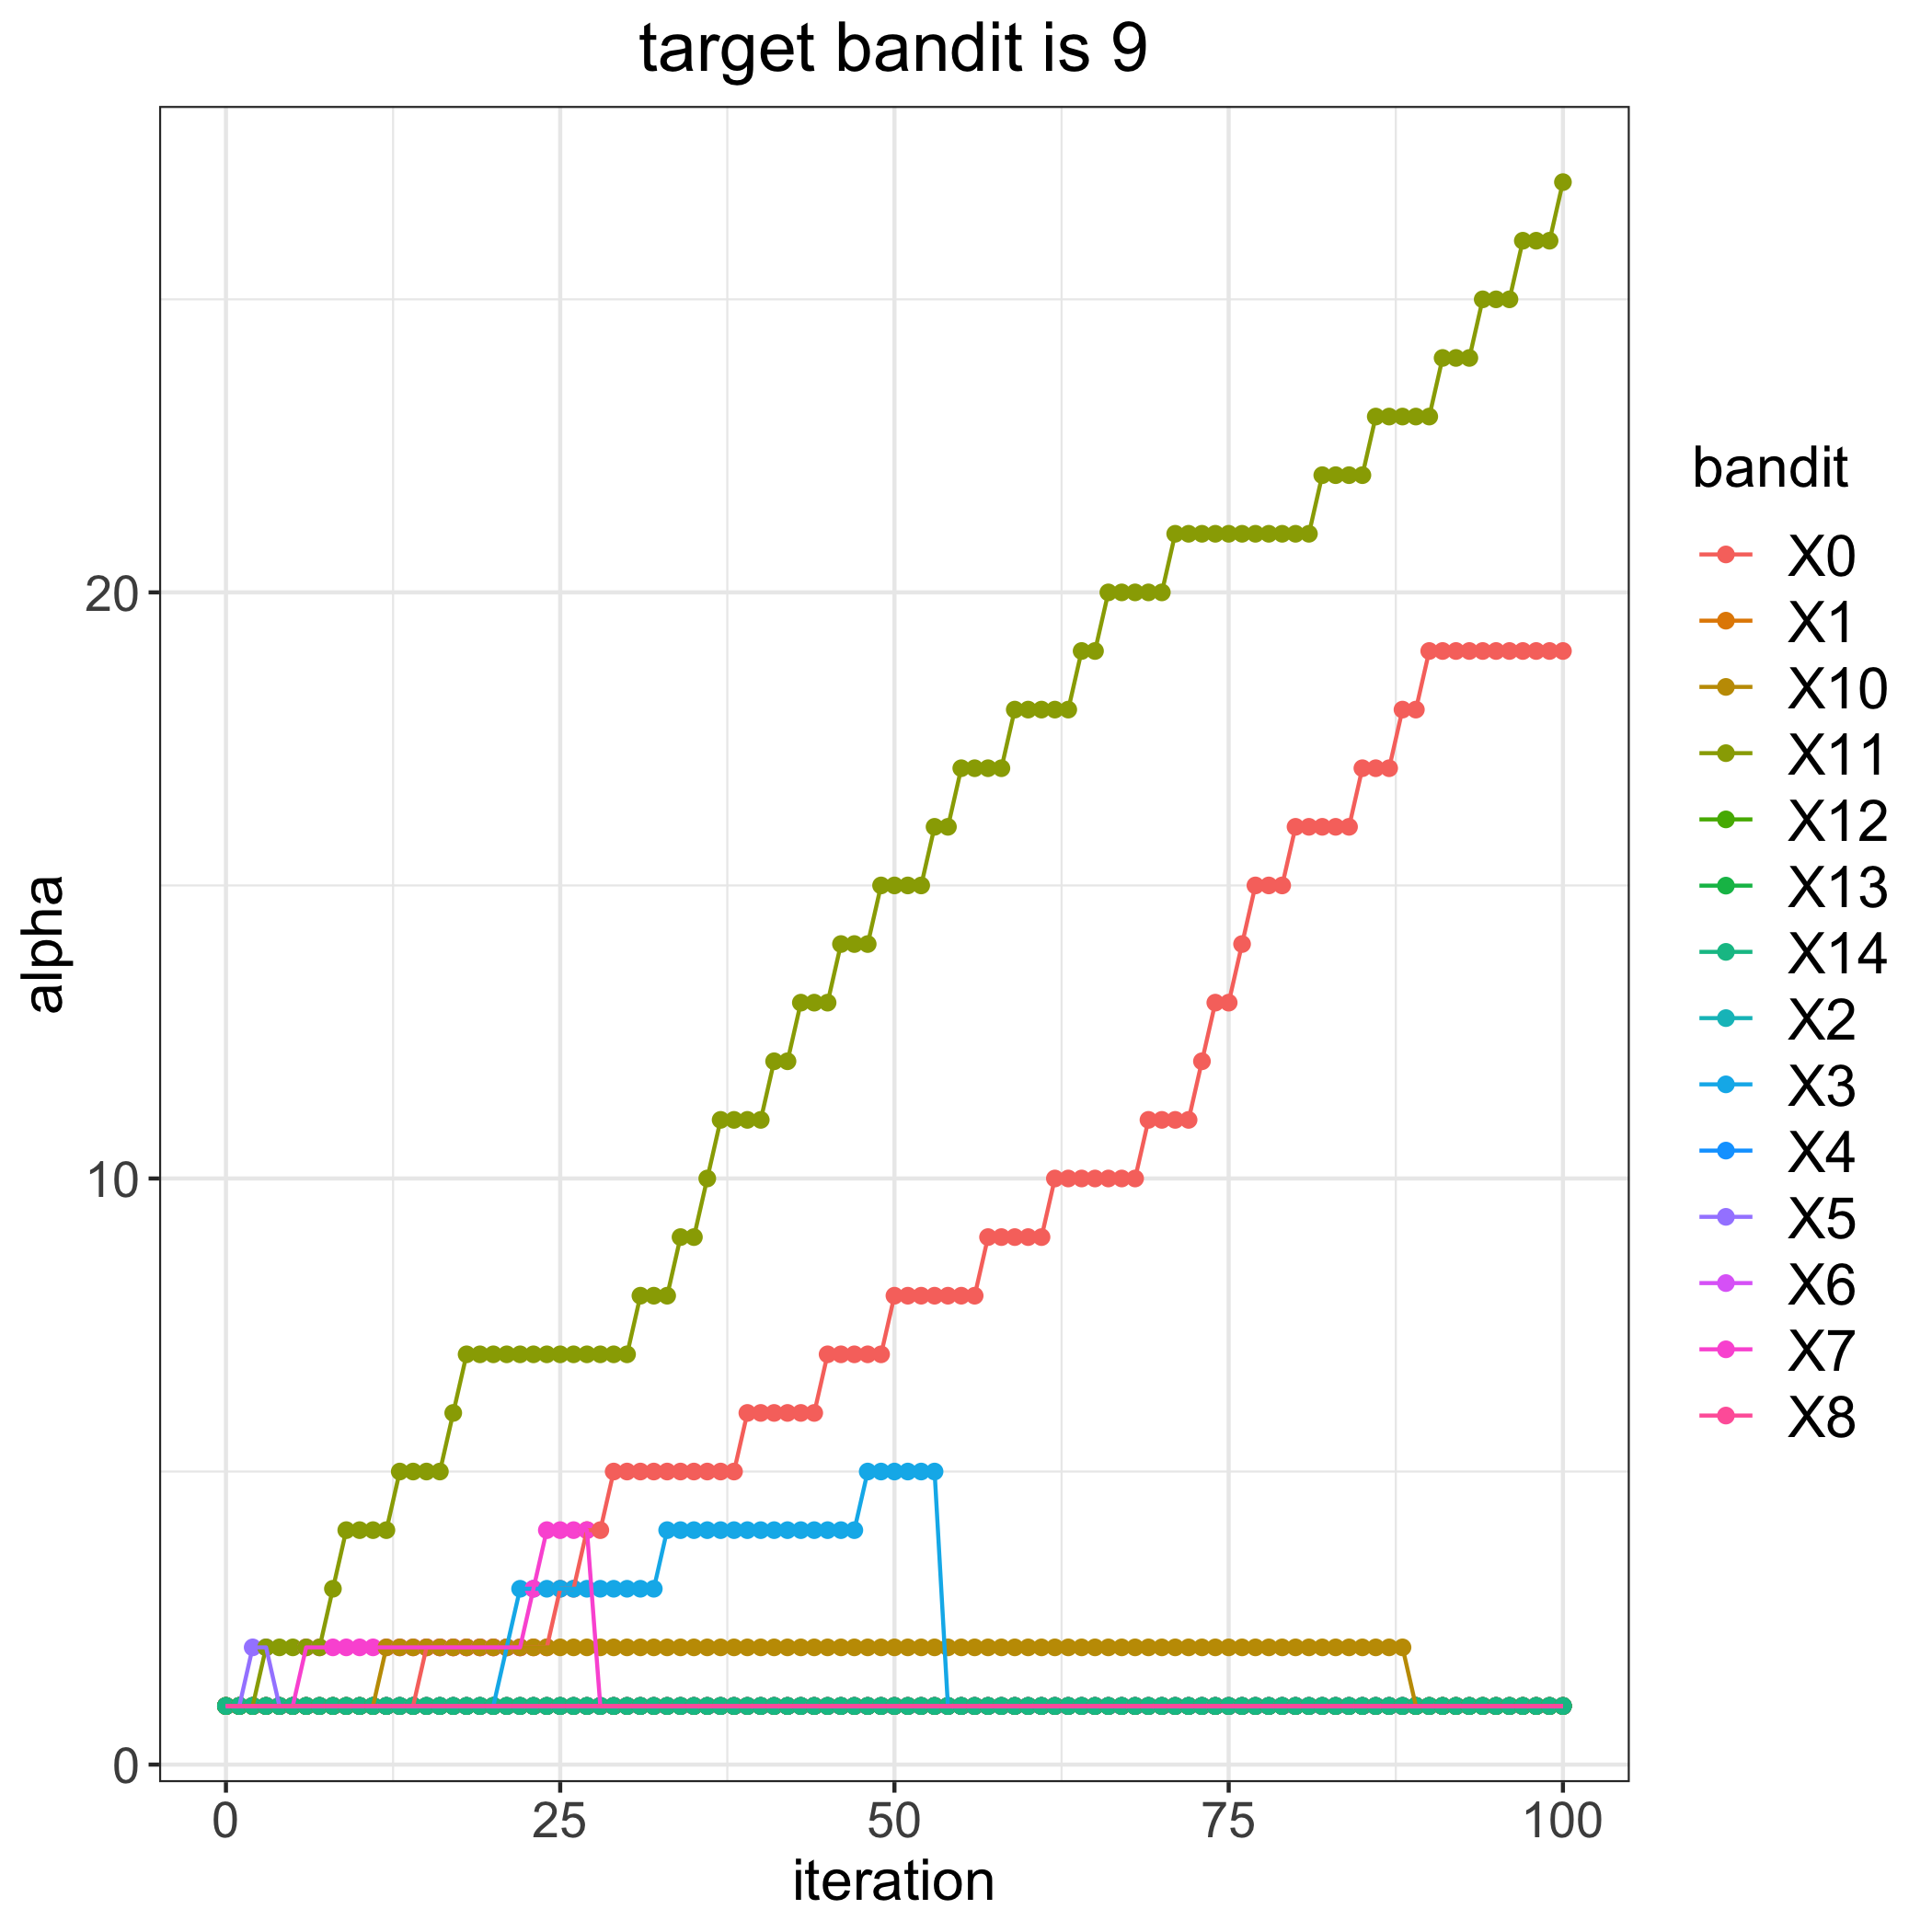

The data file committed next to this chart (first rows):
, 0, 1, 2, 3, 4, 5, 6, 7, 8, 10, 11, 12, 13, 14
0, 1, 1, 1, 1, 1, 1, 1, 1, 1, 1, 1, 1, 1, 1
1, 1, 1, 1, 1, 1, 1, 1, 1, 1, 1, 1, 1, 1, 1
2, 1, 1, 1, 1, 1, 2, 1, 1, 1, 1, 1, 1, 1, 1
3, 1, 1, 1, 1, 1, 2, 1, 1, 1, 1, 2, 1, 1, 1
4, 1, 1, 1, 1, 1, 1, 1, 1, 1, 1, 2, 1, 1, 1
5, 1, 1, 1, 1, 1, 1, 1, 1, 1, 1, 2, 1, 1, 1
6, 1, 1, 1, 1, 1, 1, 1, 2, 1, 1, 2, 1, 1, 1
7, 1, 1, 1, 1, 1, 1, 1, 2, 1, 1, 2, 1, 1, 1
8, 1, 1, 1, 1, 1, 1, 1, 2, 1, 1, 3, 1, 1, 1
9, 1, 1, 1, 1, 1, 1, 1, 2, 1, 1, 4, 1, 1, 1
10, 1, 1, 1, 1, 1, 1, 1, 2, 1, 1, 4, 1, 1, 1
11, 1, 1, 1, 1, 1, 1, 1, 2, 1, 1, 4, 1, 1, 1
12, 1, 1, 1, 1, 1, 1, 1, 2, 1, 2, 4, 1, 1, 1
13, 1, 1, 1, 1, 1, 1, 1, 2, 1, 2, 5, 1, 1, 1
14, 1, 1, 1, 1, 1, 1, 1, 2, 1, 2, 5, 1, 1, 1
15, 2, 1, 1, 1, 1, 1, 1, 2, 1, 2, 5, 1, 1, 1
16, 2, 1, 1, 1, 1, 1, 1, 2, 1, 2, 5, 1, 1, 1
17, 2, 1, 1, 1, 1, 1, 1, 2, 1, 2, 6, 1, 1, 1
18, 2, 1, 1, 1, 1, 1, 1, 2, 1, 2, 7, 1, 1, 1
19, 2, 1, 1, 1, 1, 1, 1, 2, 1, 2, 7, 1, 1, 1
20, 2, 1, 1, 1, 1, 1, 1, 2, 1, 2, 7, 1, 1, 1
21, 2, 1, 1, 2, 1, 1, 1, 2, 1, 2, 7, 1, 1, 1
22, 2, 1, 1, 3, 1, 1, 1, 2, 1, 2, 7, 1, 1, 1
23, 2, 1, 1, 3, 1, 1, 1, 3, 1, 2, 7, 1, 1, 1
24, 2, 1, 1, 3, 1, 1, 1, 4, 1, 2, 7, 1, 1, 1
25, 3, 1, 1, 3, 1, 1, 1, 4, 1, 2, 7, 1, 1, 1
26, 3, 1, 1, 3, 1, 1, 1, 4, 1, 2, 7, 1, 1, 1
27, 4, 1, 1, 3, 1, 1, 1, 4, 1, 2, 7, 1, 1, 1
28, 4, 1, 1, 3, 1, 1, 1, 1, 1, 2, 7, 1, 1, 1
29, 5, 1, 1, 3, 1, 1, 1, 1, 1, 2, 7, 1, 1, 1
30, 5, 1, 1, 3, 1, 1, 1, 1, 1, 2, 7, 1, 1, 1
31, 5, 1, 1, 3, 1, 1, 1, 1, 1, 2, 8, 1, 1, 1
32, 5, 1, 1, 3, 1, 1, 1, 1, 1, 2, 8, 1, 1, 1
33, 5, 1, 1, 4, 1, 1, 1, 1, 1, 2, 8, 1, 1, 1
34, 5, 1, 1, 4, 1, 1, 1, 1, 1, 2, 9, 1, 1, 1
35, 5, 1, 1, 4, 1, 1, 1, 1, 1, 2, 9, 1, 1, 1
36, 5, 1, 1, 4, 1, 1, 1, 1, 1, 2, 10, 1, 1, 1
37, 5, 1, 1, 4, 1, 1, 1, 1, 1, 2, 11, 1, 1, 1
38, 5, 1, 1, 4, 1, 1, 1, 1, 1, 2, 11, 1, 1, 1
39, 6, 1, 1, 4, 1, 1, 1, 1, 1, 2, 11, 1, 1, 1
40, 6, 1, 1, 4, 1, 1, 1, 1, 1, 2, 11, 1, 1, 1
41, 6, 1, 1, 4, 1, 1, 1, 1, 1, 2, 12, 1, 1, 1
42, 6, 1, 1, 4, 1, 1, 1, 1, 1, 2, 12, 1, 1, 1
43, 6, 1, 1, 4, 1, 1, 1, 1, 1, 2, 13, 1, 1, 1
44, 6, 1, 1, 4, 1, 1, 1, 1, 1, 2, 13, 1, 1, 1
45, 7, 1, 1, 4, 1, 1, 1, 1, 1, 2, 13, 1, 1, 1
46, 7, 1, 1, 4, 1, 1, 1, 1, 1, 2, 14, 1, 1, 1
47, 7, 1, 1, 4, 1, 1, 1, 1, 1, 2, 14, 1, 1, 1
48, 7, 1, 1, 5, 1, 1, 1, 1, 1, 2, 14, 1, 1, 1
49, 7, 1, 1, 5, 1, 1, 1, 1, 1, 2, 15, 1, 1, 1
50, 8, 1, 1, 5, 1, 1, 1, 1, 1, 2, 15, 1, 1, 1
51, 8, 1, 1, 5, 1, 1, 1, 1, 1, 2, 15, 1, 1, 1
52, 8, 1, 1, 5, 1, 1, 1, 1, 1, 2, 15, 1, 1, 1
53, 8, 1, 1, 5, 1, 1, 1, 1, 1, 2, 16, 1, 1, 1
54, 8, 1, 1, 1, 1, 1, 1, 1, 1, 2, 16, 1, 1, 1
55, 8, 1, 1, 1, 1, 1, 1, 1, 1, 2, 17, 1, 1, 1
56, 8, 1, 1, 1, 1, 1, 1, 1, 1, 2, 17, 1, 1, 1
57, 9, 1, 1, 1, 1, 1, 1, 1, 1, 2, 17, 1, 1, 1
58, 9, 1, 1, 1, 1, 1, 1, 1, 1, 2, 17, 1, 1, 1
59, 9, 1, 1, 1, 1, 1, 1, 1, 1, 2, 18, 1, 1, 1
... 41 more rows
